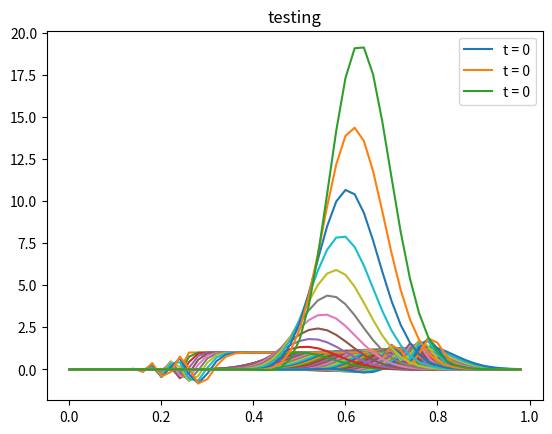

Python code for this plot:
# -*- coding: utf-8 -*-
"""
Created on Tue Oct 25 19:35:19 2022

[redacted]
"""

import numpy as np
import matplotlib.pyplot as plt

# Initialize values
L = 1
a = 1
N = 50
Tp = L/a
Tf = 10 * Tp

t = 1
dx = L / N
xarray0 = - 2 * dx
xarray1 = L + dx
x = np.linspace(xarray0, xarray1, N+4)
CFL = 0.5
dt = CFL * dx / a
T = Tf / dt
t = np.linspace(0, Tf, int(T)+1)
Tc = int(len(t)/10)

''' Functions '''
def f0_gauss(x):
    f0 = np.exp(-100*(x-0.5)**2)
    return f0

def f0_square(x):
    f0 = np.zeros(len(x))
    for i in range(len(f0)):
        if x[i] > 0.25 and x[i] <= 0.75:
            f0[i] = 1
    return f0

def g(i, j):
    g = -a * (f[i][j+1] - f[i][j-1]) / (2*dx)
    return g

def u11(i,j):
    u1 = f[i][j] - a / 2 * (f[i][j+1]-f[i][j-1])
    return u1

def u21(i,j):
    u2 = 0.75*f[i][j] + 0.25*u11(i,j) - a/8*(u11(i,j+1)-u11(i,j-1))
    return u2

def rk3(i, j):
    fi_1 = 1/3*f[i][j] + u21(i,j) -a/3 * (u21(i,j+1)-u21(i,j-1))
    return fi_1
def u12(i,j):
    u1 = f[i][j] + dt * g(i,j)
    return u1
def u21(i,j):
    u2 = 0.75*f[i][j] + 0.25*u12(i,j) + 0.25*dt*g(i,j)
    return u2
def rk3(i, j):
    fi_1 = 1/3*f[i][j]+u21(i,j)-a/3*(u21(i,j+1)-u21(i,j-1))
    return fi_1


'''
def rk3(fi,ti):
    k0 = g(i, j)
    k1 = g(fi+dt/2*k0,ti+dt/2)
    k2 = g(fi+dt/2*k1,ti+dt/2)
    k3 = g(fi+dt  *k2,ti+dt  )
    fi_1 = fi + dt/6 * (k0+2*k1+2*k2+k3)
    return fi_1
'''

def exp(i, j):
    df = g(i, j)
    fi_1 = f[i][j] + df * dt
    return fi_1

''' Code for Gaussian '''
f = np.zeros((len(t),len(x))) # (81,8)
f[0] = f0_gauss(x)
f[0][0]   = f[0][N-1]
f[0][1]   = f[0][N]
f[0][N+2] = f[0][2]
f[0][N+3] = f[0][3]

label = 't = 0'
plt.plot(x[2:N+2],f[0][2:N+2],label=label)

for i in np.arange(len(t)-1):
    for j in np.arange(N)+2:
        f[i+1][j] = exp(i, j)
        
for i in np.arange(30)+1:
    plt.plot(x[2:N+2],f[i][2:N+2])        
'''
for n in np.arange(6)+1:
    label = 't = ' + str(2*n) + 'Tp'
    plt.plot(x[2:N+2],f[2*Tc*n][2:N+2],label=label)
'''
plt.title('testing')
plt.legend()
plt.show()

''' Code for Square '''
f = np.zeros((len(t),len(x))) # (81,8)
f[0] = f0_square(x)
f[0][0]   = f[0][N-1]
f[0][1]   = f[0][N]
f[0][N+2] = f[0][2]
f[0][N+3] = f[0][3]

label = 't = 0'
plt.plot(x[2:N+2],f[0][2:N+2],label=label)

for i in np.arange(len(t)-1):
    for j in np.arange(N)+2:
        f[i+1][j] = exp(i, j)
        
for i in np.arange(10)+1:
    plt.plot(x[2:N+2],f[i][2:N+2])        
'''
for n in np.arange(6)+1:
    label = 't = ' + str(2*n) + 'Tp'
    plt.plot(x[2:N+2],f[2*Tc*n][2:N+2],label=label)
'''
plt.title('testing')
plt.legend()
plt.show()

''' Code for Gaussian rk3 '''
f = np.zeros((len(t),len(x))) # (81,8)
f[0] = f0_gauss(x)
f[0][0]   = f[0][N-1]
f[0][1]   = f[0][N]
f[0][N+2] = f[0][2]
f[0][N+3] = f[0][3]

label = 't = 0'
plt.plot(x[2:N+2],f[0][2:N+2],label=label)

for i in np.arange(len(t)-1):
    for j in np.arange(N)+1:
        f[i+1][j] = rk3(i, j)
        
for i in np.arange(10)+1:
    plt.plot(x[2:N+2],f[i][2:N+2])        
'''
for n in np.arange(6)+1:
    label = 't = ' + str(2*n) + 'Tp'
    plt.plot(x[2:N+2],f[2*Tc*n][2:N+2],label=label)
'''
plt.title('testing')
plt.legend()
plt.show()




'''

f1 = np.zeros(len(f))
print(range(4))
for i in range(len(f1)):
    f1[i+1] = rk3()

def g(f,i):
    g = -a * (f[i+1]-f[i-1]) / (2 * dx)
    return g

def rk4(ti,tf,yi,dt):
    N = int((tf-ti)/dt)
    t = np.linspace(ti,tf,N+1)
    y = np.zeros(len(t))
    y[0] = yi
    for i in range(len(t)-1):
        k0 = g(y[i],t[i])
        k1 = g(y[i]+dt/2*k0,t[i]+dt/2)
        k2 = g(y[i]+dt/2*k1,t[i]+dt/2)
        k3 = g(y[i]+dt  *k2,t[i]+dt  )
        y[i+1] = y[i] + dt/6 * (k0+2*k1+2*k2+k3)
    return t, y

def rk3(fi,ti):
    k0 = g(fi,ti)
    k1 = g(fi+dt/2*k0,ti+dt/2)
    k2 = g(fi+dt/2*k1,ti+dt/2)
    k3 = g(fi+dt  *k2,ti+dt  )
    fi_1 = fi + dt/6 * (k0+2*k1+2*k2+k3)
    return fi_1
        
# Advection Initialize Equation Solver
def advec(L,a,N,Tp,Tf):
    
    pass
    return True

# Plots
fig, ax = plt.subplots()

for i in linspace(0,):
    t, y = imp(0,15,4,i)
    label = 'Implicit Euler dt=' + str(i) + 's'
    ax1.plot(t,y,'-o',label=label)
    
#ax.set_title('Implicit Euler Method with Analytical Solution')
#ax.set_xlabel('t')
#ax.set_ylabel('y')
#ax.set_xlim([0,15])
#ax1.set_ylim([0, 4])
#ax.legend()
#plt.savefig('images/imp1a.jpg')
plt.show()
'''